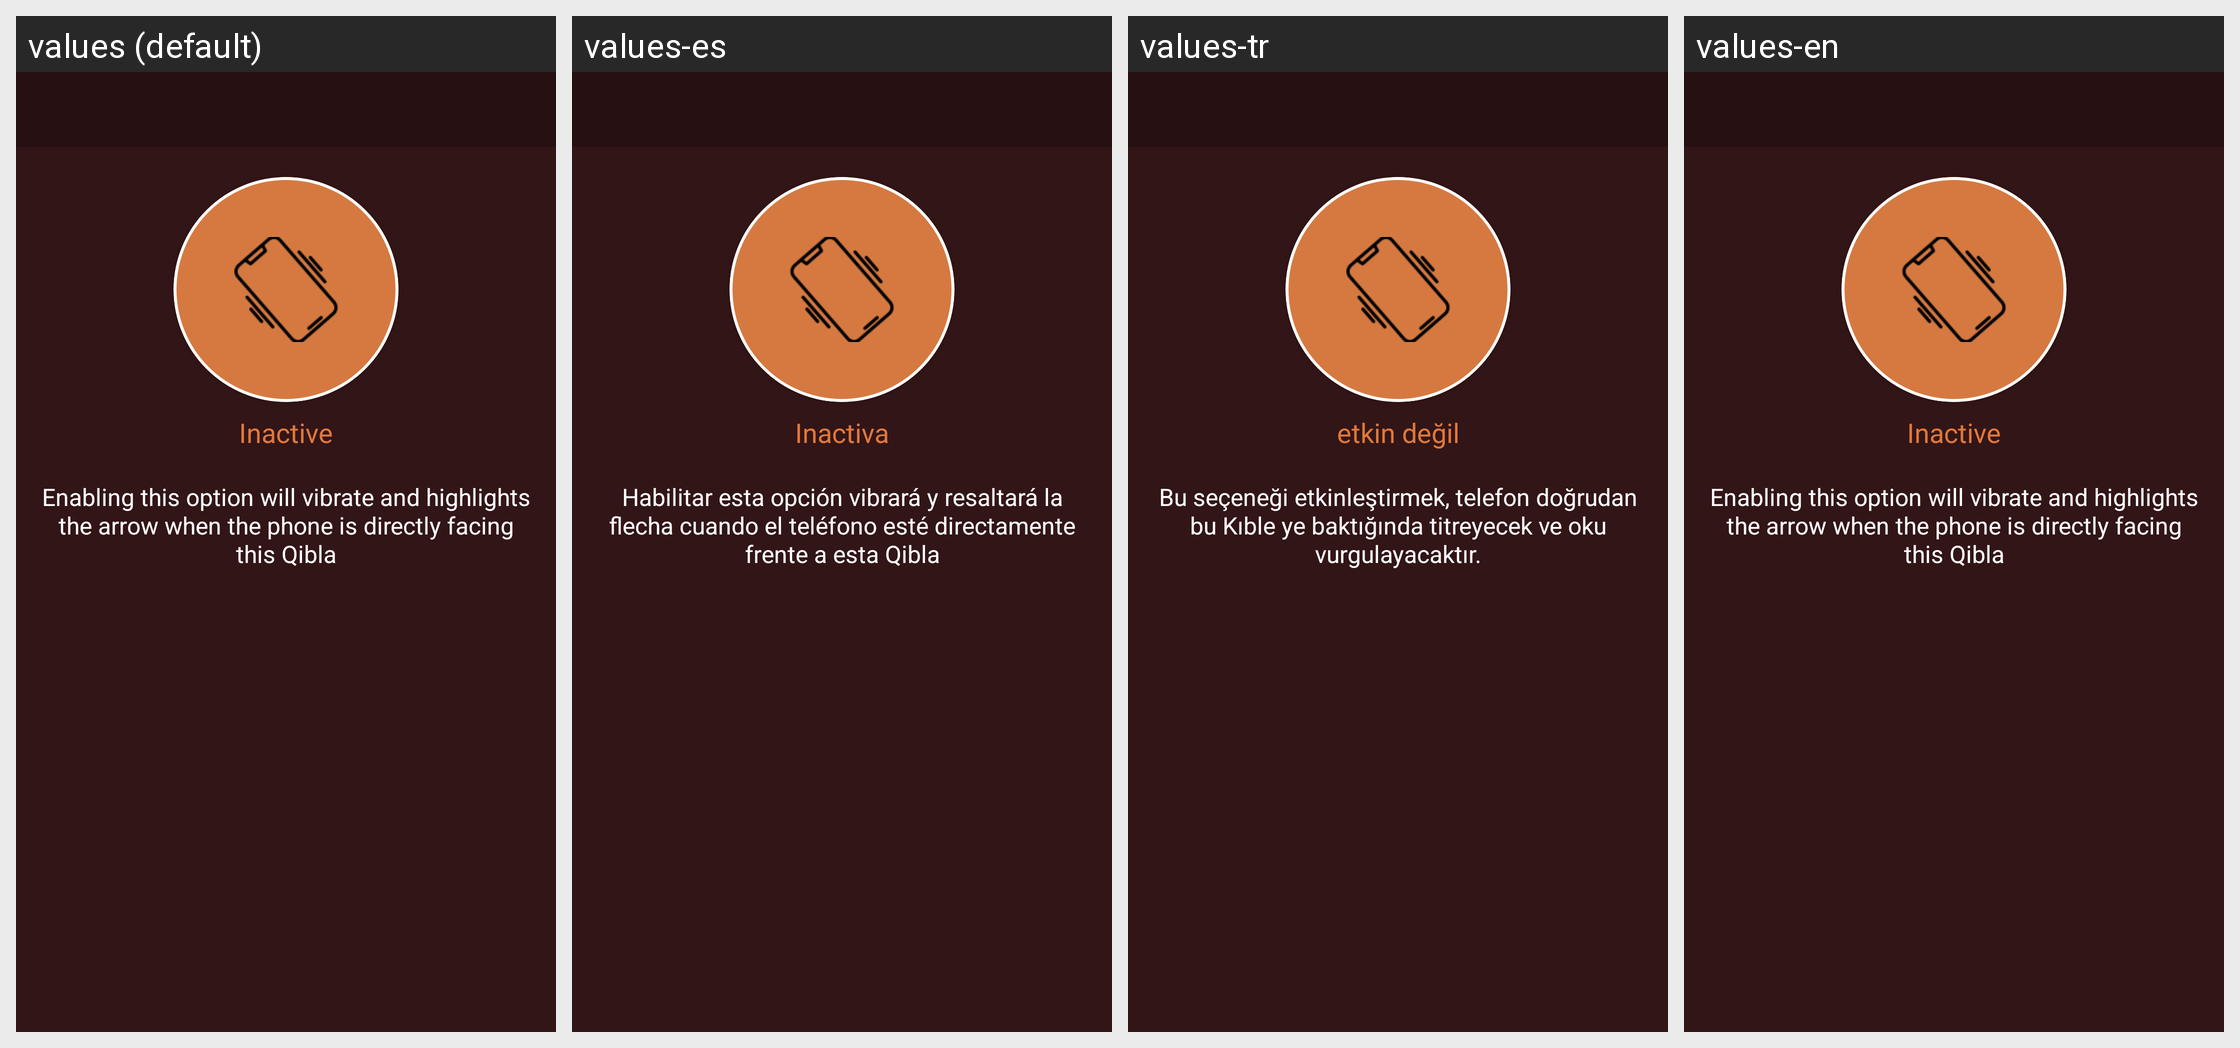

Locale-by-locale string values for the Android screen shown in this grid:
Android screen res/layout/activity_active_inactive.xml rendered under 4 locales, left to right: values (default), values-es, values-tr, values-en. Device: Nexus 5 (rendered at 1080×1920; each locale shown at half size, 540×960, under a caption strip naming it); theme Theme.QiblaApp.
Other locales in the repository, not shown: values-ar, values-fr, values-zh.
Strings drawn on this screen, with the default value and each locale's value (text and hints the layout hard-codes, and strings that could not be matched under every locale, appear in the picture but are not listed):

inactive
  values: Inactive
  values-es: Inactiva
  values-tr: etkin değil
  values-en: Inactive

description
  values: Enabling this option will vibrate and highlights the arrow when the phone is directly facing this Qibla
  values-es: Habilitar esta opción vibrará y resaltará la flecha cuando el teléfono esté directamente frente a esta Qibla
  values-tr: Bu seçeneği etkinleştirmek, telefon doğrudan bu Kıble ye baktığında titreyecek ve oku vurgulayacaktır.
  values-en: Enabling this option will vibrate and highlights the arrow when the phone is directly facing this Qibla
